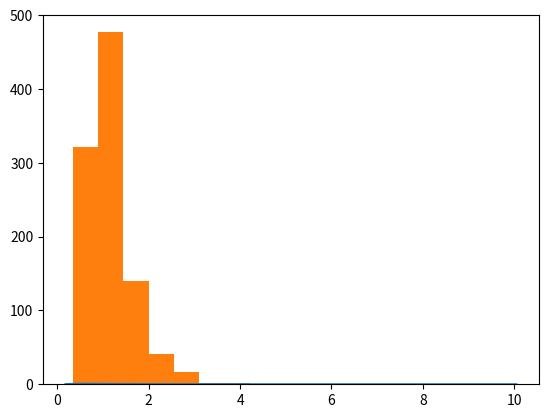

Source code (Python): (Note: this script raises an exception after producing the figure.)
#-*- coding:utf-8 -*-
# （2）matplotlib.pyplot.subplot(nrows,ncols,plot_number)生成nrows * ncols 个subplot并返回plot_number所指定plot
# （3）numpy.linspace(start,end,num=50)返回start到end之间num个等间距数字
# （4）scipy.stats.f.ppf(q,dfn,dfd)是ccf函数的反函数，计算自由度为dfn和dfd的F分布累积概率值为q时的随机变量值
# （5）scipy.stats.f.pdf(x,dfn,dfd)概率密度函数
# （6）scipy.stats.chi2.rvs(df)返回自由度为df的卡方分布的随机变量

import numpy as np
from scipy.stats import norm
from scipy.stats import chi2
from scipy.stats import f
import matplotlib.pyplot as plt

def F_distribution():
    fig, ax = plt.subplots(1, 1)
    #display the probability density function
    dfn, dfm = 10, 5
    x = np.linspace(f.ppf(0.01, dfn, dfm), f.ppf(0.99, dfn, dfm), 100)
    ax.plot(x, f.pdf(x, dfn, dfm))
    
    #simulate the F-distribution
    y = []
    for i in range(1000):
        rx = chi2.rvs(dfn)
        ry = chi2.rvs(dfm)
        rf = np.sqrt(rx/dfn)/np.sqrt(ry/dfm)
        y.append(rf)

    ax.hist(y, normed=True, alpha=0.2)
    plt.show()

#the code should not be changed
if __name__ == '__main__':
    F_distribution()